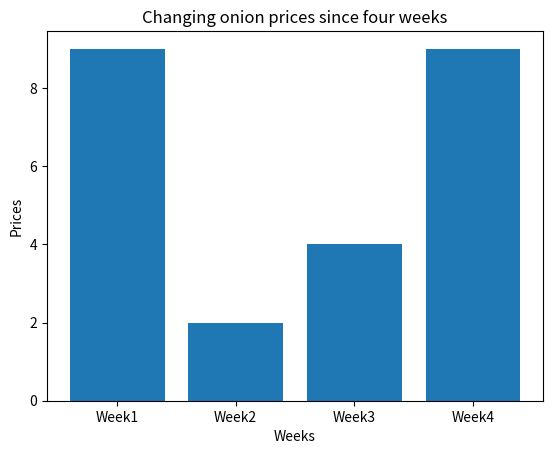

Write Python code to recreate this figure.
#Assgn-17)
#Write a prog. to plot a line graph to 
#display the changing onion prices 
#for four weeks.
import matplotlib.pyplot as plt
from numpy import random
import numpy as np
a=np.arange(10)
b=np.arange(10)
#weeks=np.array([3,4,2,2,2,3])
#prices=np.array([1,2,3,2,4,6])
weeks=['Week1','Week2','Week3','Week4']
prices=random.choice(b,size=(4))

plt.bar(weeks,prices)
plt.xlabel('Weeks')
plt.ylabel('Prices')
plt.title('Changing onion prices since four weeks')
plt.show()
